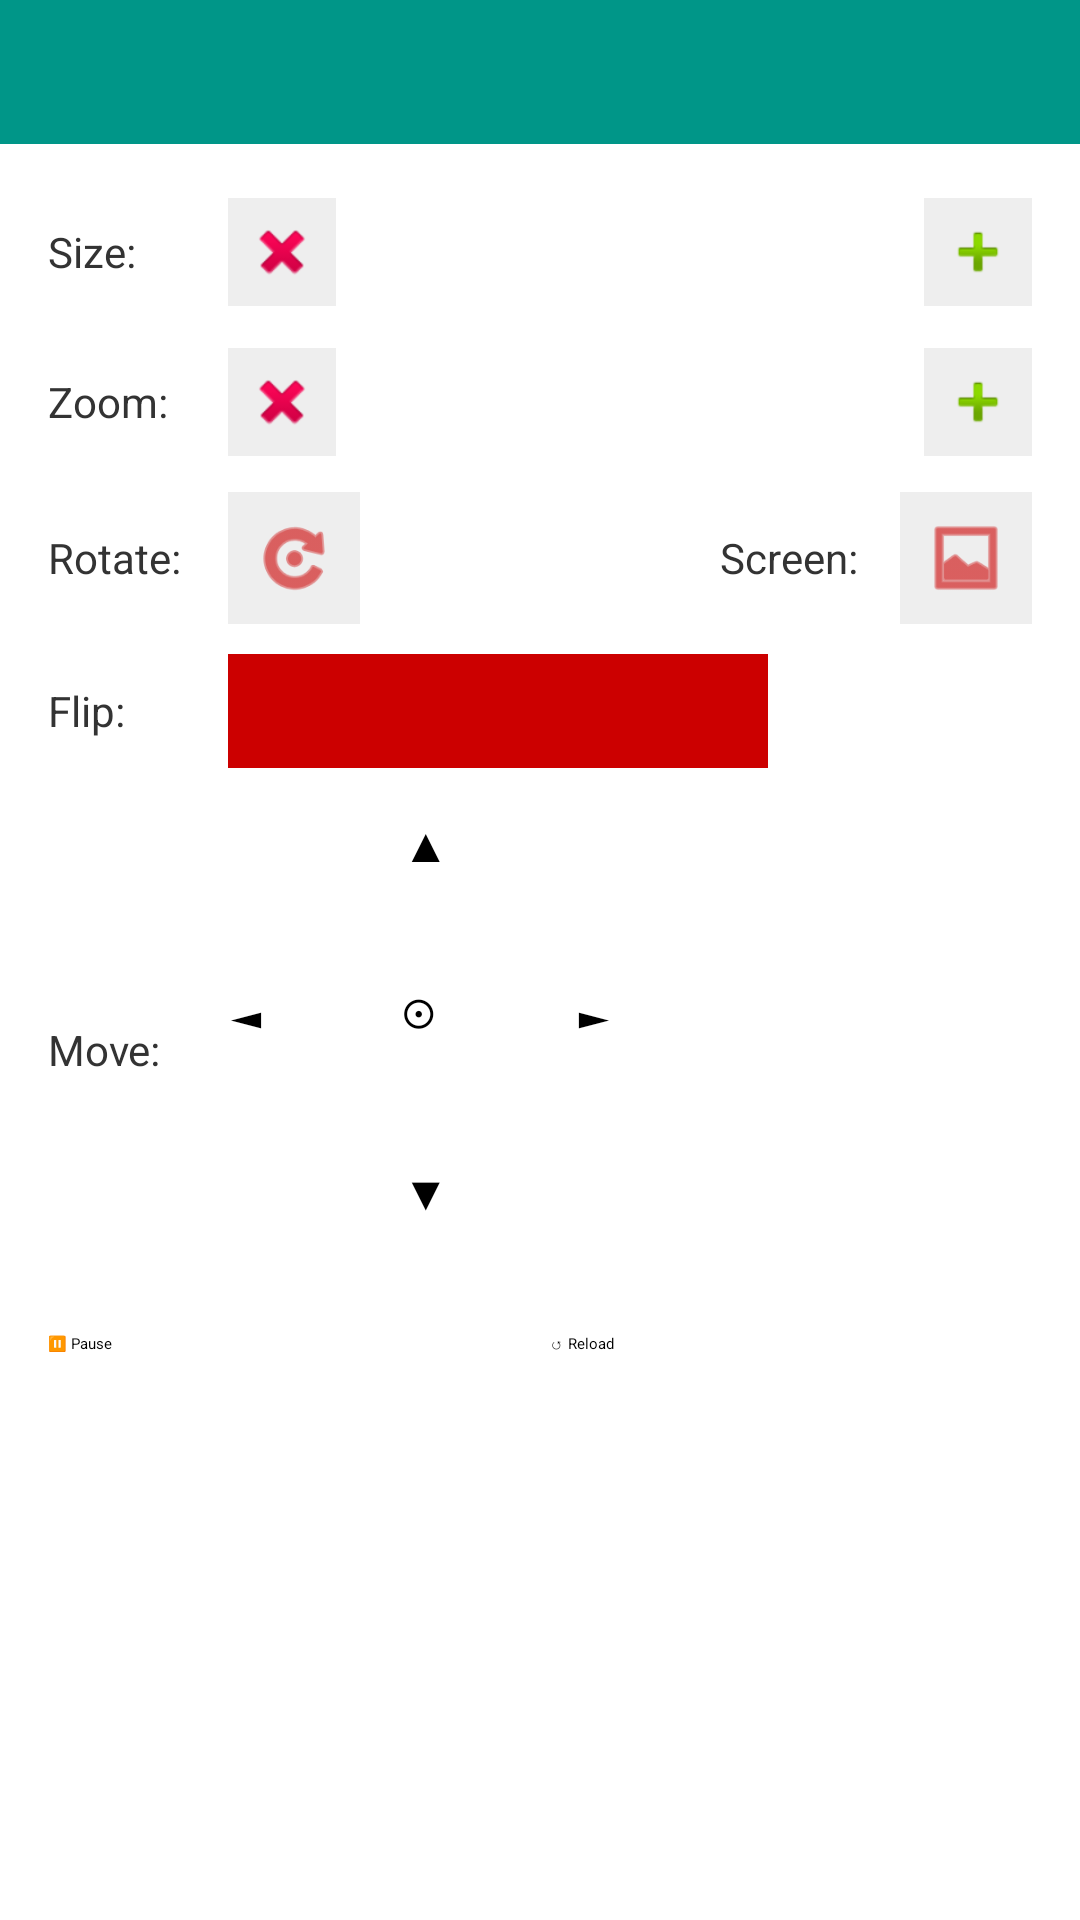

Write the Android layout XML for this screen, with the resource values it uses.
<!-- AndroidManifest.xml: application theme Theme.VCAMSX -->
<!-- res/layout/dialog_channel_settings.xml -->
<?xml version="1.0" encoding="utf-8"?>
<LinearLayout xmlns:android="http://schemas.android.com/apk/res/android"
    android:layout_width="match_parent"
    android:layout_height="wrap_content"
    android:orientation="vertical"
    android:background="#FFFFFFFF"
    android:padding="0dp">

    
    <Spinner
        android:id="@+id/spinner_channel"
        android:layout_width="match_parent"
        android:layout_height="48dp"
        android:background="@color/teal"
        android:paddingStart="12dp"
        android:paddingEnd="12dp"/>

    
    <LinearLayout
        android:layout_width="match_parent"
        android:layout_height="wrap_content"
        android:orientation="vertical"
        android:padding="16dp">

        
        <LinearLayout android:layout_width="match_parent" android:layout_height="40dp"
            android:orientation="horizontal" android:gravity="center_vertical"
            android:layout_marginBottom="10dp">
            <TextView android:layout_width="60dp" android:layout_height="wrap_content"
                android:text="Size:" android:textColor="#FF333333" android:textSize="14sp"/>
            <ImageButton android:id="@+id/btn_size_minus"
                android:layout_width="36dp" android:layout_height="36dp"
                android:src="@android:drawable/ic_delete"
                android:background="#FFEEEEEE" android:padding="6dp"/>
            <SeekBar android:id="@+id/seek_size"
                android:layout_width="0dp" android:layout_height="wrap_content"
                android:layout_weight="1" android:max="200" android:progress="100"
                android:progressTint="@color/teal" android:thumbTint="@color/teal"
                android:layout_marginStart="4dp" android:layout_marginEnd="4dp"/>
            <ImageButton android:id="@+id/btn_size_plus"
                android:layout_width="36dp" android:layout_height="36dp"
                android:src="@android:drawable/ic_input_add"
                android:background="#FFEEEEEE" android:padding="6dp"/>
        </LinearLayout>

        
        <LinearLayout android:layout_width="match_parent" android:layout_height="40dp"
            android:orientation="horizontal" android:gravity="center_vertical"
            android:layout_marginBottom="10dp">
            <TextView android:layout_width="60dp" android:layout_height="wrap_content"
                android:text="Zoom:" android:textColor="#FF333333" android:textSize="14sp"/>
            <ImageButton android:id="@+id/btn_zoom_minus"
                android:layout_width="36dp" android:layout_height="36dp"
                android:src="@android:drawable/ic_delete"
                android:background="#FFEEEEEE" android:padding="6dp"/>
            <SeekBar android:id="@+id/seek_zoom"
                android:layout_width="0dp" android:layout_height="wrap_content"
                android:layout_weight="1" android:max="200" android:progress="100"
                android:progressTint="@color/teal" android:thumbTint="@color/teal"
                android:layout_marginStart="4dp" android:layout_marginEnd="4dp"/>
            <ImageButton android:id="@+id/btn_zoom_plus"
                android:layout_width="36dp" android:layout_height="36dp"
                android:src="@android:drawable/ic_input_add"
                android:background="#FFEEEEEE" android:padding="6dp"/>
        </LinearLayout>

        
        <LinearLayout android:layout_width="match_parent" android:layout_height="wrap_content"
            android:orientation="horizontal" android:gravity="center_vertical"
            android:layout_marginBottom="10dp">
            <TextView android:layout_width="60dp" android:layout_height="wrap_content"
                android:text="Rotate:" android:textColor="#FF333333" android:textSize="14sp"/>
            <ImageButton android:id="@+id/btn_rotate"
                android:layout_width="44dp" android:layout_height="44dp"
                android:src="@android:drawable/ic_menu_rotate"
                android:background="#FFEEEEEE" android:padding="8dp"
                android:tint="@color/red_save"/>
            <Space android:layout_width="0dp" android:layout_height="1dp" android:layout_weight="1"/>
            <TextView android:layout_width="60dp" android:layout_height="wrap_content"
                android:text="Screen:" android:textColor="#FF333333" android:textSize="14sp"/>
            <ImageButton android:id="@+id/btn_screen"
                android:layout_width="44dp" android:layout_height="44dp"
                android:src="@android:drawable/ic_menu_gallery"
                android:background="#FFEEEEEE" android:padding="8dp"
                android:tint="@color/red_save"/>
        </LinearLayout>

        
        <LinearLayout android:layout_width="match_parent" android:layout_height="wrap_content"
            android:orientation="horizontal" android:gravity="center_vertical"
            android:layout_marginBottom="14dp">
            <TextView android:layout_width="60dp" android:layout_height="wrap_content"
                android:text="Flip:" android:textColor="#FF333333" android:textSize="14sp"/>
            <Spinner android:id="@+id/spinner_flip"
                android:layout_width="180dp" android:layout_height="38dp"
                android:background="@color/red_save" android:paddingStart="8dp"/>
        </LinearLayout>

        
        <LinearLayout android:layout_width="match_parent" android:layout_height="wrap_content"
            android:orientation="horizontal" android:gravity="center_vertical">
            <TextView android:layout_width="60dp" android:layout_height="wrap_content"
                android:text="Move:" android:textColor="#FF333333" android:textSize="14sp"/>

            
            <RelativeLayout android:layout_width="160dp" android:layout_height="160dp">
                <Button android:id="@+id/btn_up"
                    android:layout_width="44dp" android:layout_height="44dp"
                    android:text="▲" android:textSize="16sp"
                    android:backgroundTint="#FF009688"
                    android:layout_centerHorizontal="true"
                    android:layout_alignParentTop="true"/>
                <Button android:id="@+id/btn_left"
                    android:layout_width="44dp" android:layout_height="44dp"
                    android:text="◄" android:textSize="16sp"
                    android:backgroundTint="#FF009688"
                    android:layout_centerVertical="true"
                    android:layout_alignParentStart="true"/>
                <Button android:id="@+id/btn_center"
                    android:layout_width="44dp" android:layout_height="44dp"
                    android:text="⊙" android:textSize="14sp"
                    android:backgroundTint="#FF777777"
                    android:layout_centerInParent="true"/>
                <Button android:id="@+id/btn_right"
                    android:layout_width="44dp" android:layout_height="44dp"
                    android:text="►" android:textSize="16sp"
                    android:backgroundTint="#FF009688"
                    android:layout_centerVertical="true"
                    android:layout_alignParentEnd="true"/>
                <Button android:id="@+id/btn_down"
                    android:layout_width="44dp" android:layout_height="44dp"
                    android:text="▼" android:textSize="16sp"
                    android:backgroundTint="#FF009688"
                    android:layout_centerHorizontal="true"
                    android:layout_alignParentBottom="true"/>
            </RelativeLayout>
        </LinearLayout>

        
        <LinearLayout android:layout_width="match_parent" android:layout_height="wrap_content"
            android:orientation="horizontal" android:layout_marginTop="14dp">
            <Button android:id="@+id/btn_pause"
                android:layout_width="0dp" android:layout_weight="1"
                android:layout_height="44dp" android:text="⏸ Pause"
                android:backgroundTint="@color/teal" android:layout_marginEnd="6dp"/>
            <Button android:id="@+id/btn_reload"
                android:layout_width="0dp" android:layout_weight="1"
                android:layout_height="44dp" android:text="↺ Reload"
                android:backgroundTint="@color/teal"/>
        </LinearLayout>

        <Button android:id="@+id/btn_dismiss"
            android:layout_width="match_parent" android:layout_height="44dp"
            android:text="Dismiss Dialog"
            android:backgroundTint="#FF888888"
            android:textColor="#FFFFFFFF"
            android:layout_marginTop="8dp"/>
    </LinearLayout>
</LinearLayout>
<!-- resources referenced by this layout -->
<resources>
  <color name="red_save">#FFCC0000</color>
  <color name="teal">#FF009688</color>
</resources>
